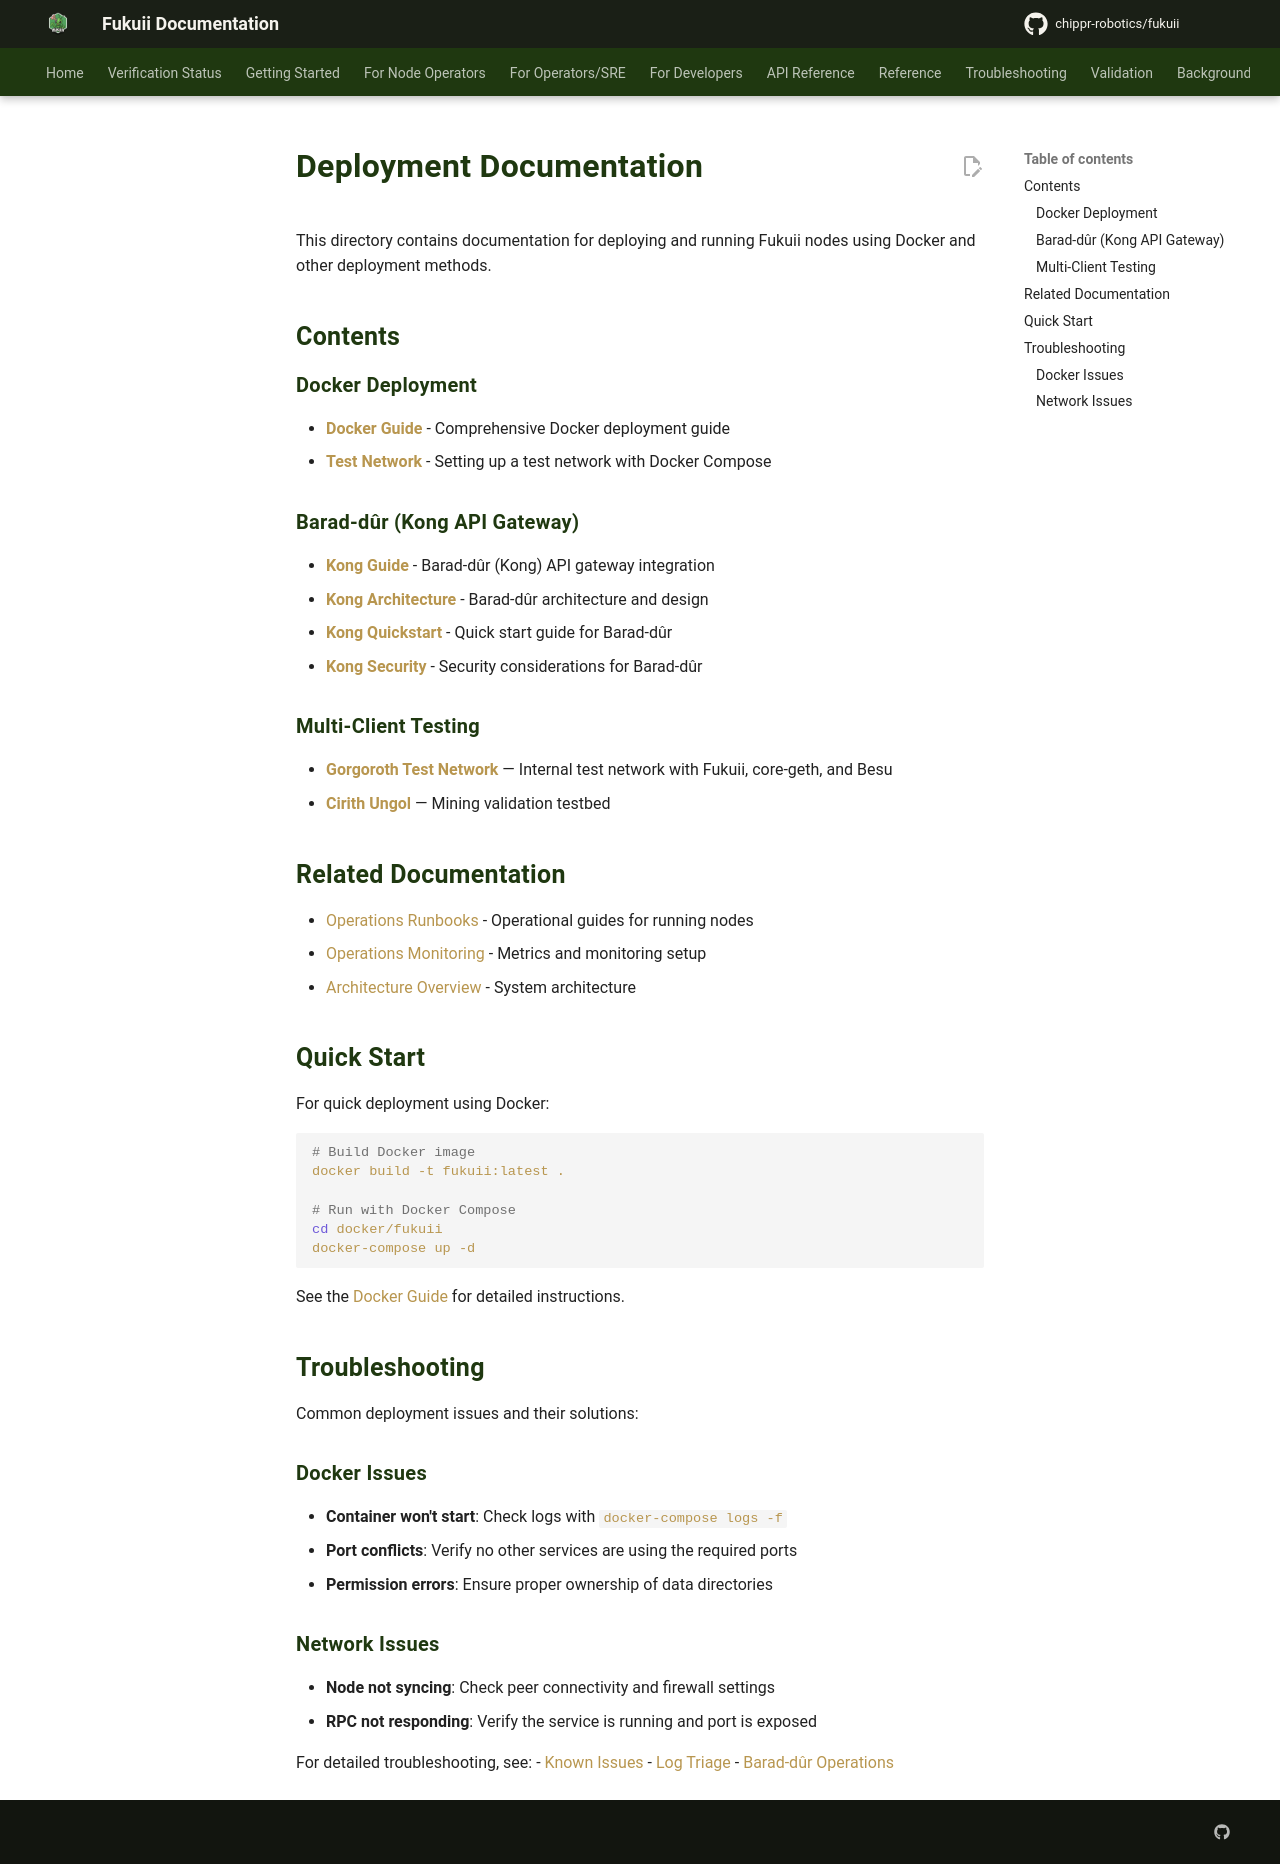

repository: chippr-robotics/fukuii · page: pr-preview/pr-1490/deployment/index.html · generator: mkdocs

# Deployment Documentation

This directory contains documentation for deploying and running Fukuii nodes using Docker and other deployment methods.

## Contents

### Docker Deployment
- **[Docker Guide](docker.md)** - Comprehensive Docker deployment guide
- **[Test Network](test-network.md)** - Setting up a test network with Docker Compose

### Barad-dûr (Kong API Gateway)
- **[Kong Guide](kong.md)** - Barad-dûr (Kong) API gateway integration
- **[Kong Architecture](kong-architecture.md)** - Barad-dûr architecture and design
- **[Kong Quickstart](kong-quickstart.md)** - Quick start guide for Barad-dûr
- **[Kong Security](kong-security.md)** - Security considerations for Barad-dûr

### Multi-Client Testing
- **[Gorgoroth Test Network](https://github.com/chippr-robotics/fukuii/tree/main/ops/gorgoroth)** — Internal test network with Fukuii, core-geth, and Besu
- **[Cirith Ungol](https://github.com/chippr-robotics/fukuii/tree/main/ops/cirith-ungol)** — Mining validation testbed

## Related Documentation

- [Operations Runbooks](../runbooks/README.md) - Operational guides for running nodes
- [Operations Monitoring](../operations/metrics-and-monitoring.md) - Metrics and monitoring setup
- [Architecture Overview](../architecture/architecture-overview.md) - System architecture

## Quick Start

For quick deployment using Docker:

```bash
# Build Docker image
docker build -t fukuii:latest .

# Run with Docker Compose
cd docker/fukuii
docker-compose up -d
```

See the [Docker Guide](docker.md) for detailed instructions.

## Troubleshooting

Common deployment issues and their solutions:

### Docker Issues

- **Container won't start**: Check logs with `docker-compose logs -f`
- **Port conflicts**: Verify no other services are using the required ports
- **Permission errors**: Ensure proper ownership of data directories

### Network Issues

- **Node not syncing**: Check peer connectivity and firewall settings
- **RPC not responding**: Verify the service is running and port is exposed

For detailed troubleshooting, see:
- [Known Issues](../runbooks/known-issues.md)
- [Log Triage](../runbooks/log-triage.md)
- [Barad-dûr Operations](../runbooks/barad-dur-operations.md)
